Dataset: data (GitHub, Cristinamulas/transfer_learning_keras). Classes: cardboard, chips, metal, plastic.

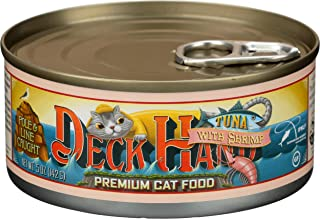
Label: metal

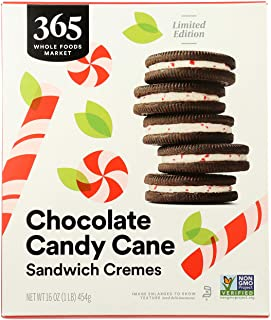
Label: plastic

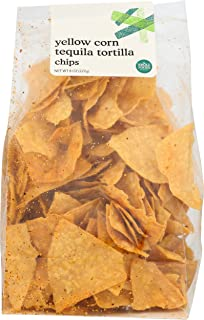
Label: plastic

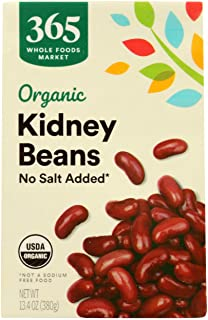
Label: cardboard

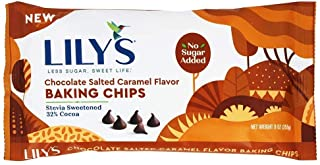
Label: plastic

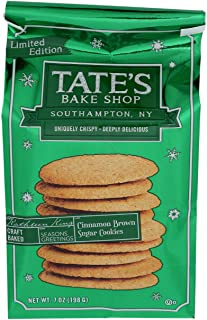
Label: cardboard
